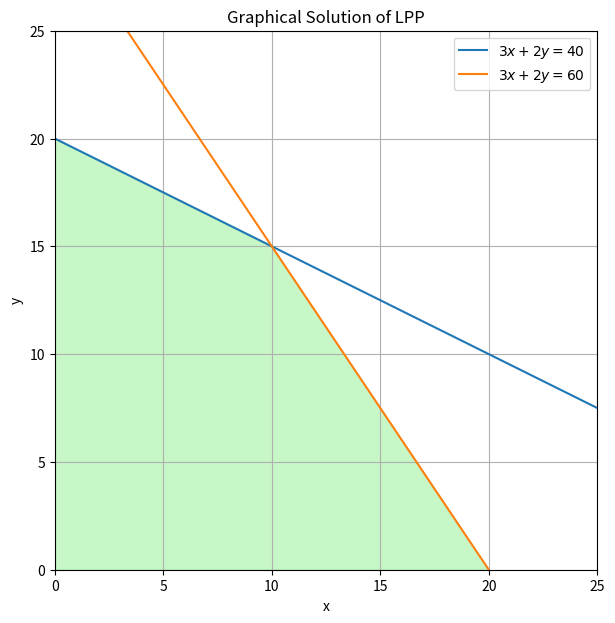

Recreate this plot in Python.
import numpy as np
import matplotlib.pyplot as plt

x = np.linspace(0, 25, 200)
y1 = 20 - 0.5*x
y2 = 30 - 1.5*x
y1 = np.maximum(y1, 0)
y2 = np.maximum(y2, 0)
plt.figure(figsize=(7,7))
plt.plot(x, 20 - 0.5*x, label=r'$3x + 2y = 40$')
plt.plot(x, 30 - 1.5*x, label=r'$3x + 2y = 60$')
y_region = np.minimum(20 - 0.5*x, 30 - 1.5*x)
plt.fill_between(x, 0, y_region, where=(y_region >= 0), color='lightgreen', alpha=0.5)
plt.xlim(0, 25)
plt.ylim(0, 25)
plt.xlabel('x')
plt.ylabel('y')
plt.legend()
plt.grid(True)
plt.title('Graphical Solution of LPP')
plt.show()
